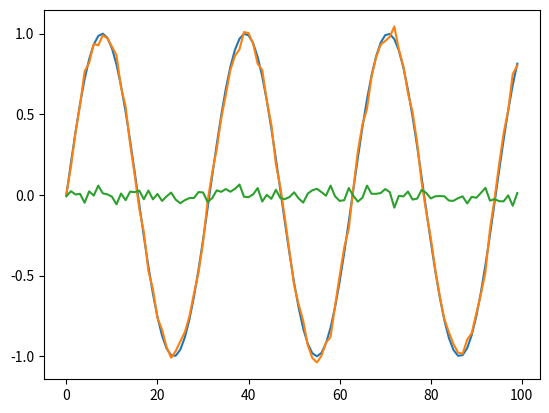

Source code (Python):
"""! This module provides functions to perform a matching pursuit
of kernels on a 1-d signal """
import numpy as np
import matplotlib.pyplot as plt

def max_onset(kernel, signal):
    """ find for which translation kernel match signal the best"""
    maximum = -1.
    for onset in range(-kernel.size + 1, signal.size):
        ker = np.array(kernel)
        ons = onset
        if onset < 0:
            ker = ker[-onset:]
            ons = 0
        elif onset + ker.size >= signal.size:
            ker = ker[:(signal.size - onset)]
        inner = np.dot(signal[ons:ons + ker.size], ker)
        if np.abs(inner) > maximum:
            maximum = np.abs(inner)
            out_onset = onset
            spike = inner
    return out_onset, spike

def matching_pursuit(ker_dic, signal, threshold=0.1):
    """! approximate signal with kernels dictionary
    @param ker_dic a list of numpy array, each element being a kernel
    @param signal a numpy array, the signal to be approximated
    @param threshold the minimum spike value
    @return spikes, a list of list containing the spikes of each kernels,
            tau, the times were corresponding spiker are fired
            rest, the approximation - the input signal"""
    rest = np.array(signal)
    current_spike = threshold + 1
    spikes = {}
    tau = {}
    spikes_counter = 0
    while np.abs(current_spike) > threshold and spikes_counter < signal.size:
        maximum = -1.
        for i, kernel in enumerate(ker_dic):
            index, spike = max_onset(kernel, rest)
            if np.abs(spike) > maximum:
                current_kernel_ind = i
                current_spike = spike
                current_tau = index
                maximum = np.abs(spike)
        if current_kernel_ind not in spikes:
            spikes[current_kernel_ind] = []
            tau[current_kernel_ind] = []
        spikes[current_kernel_ind].append(current_spike)
        tau[current_kernel_ind].append(current_tau)
        substract_kernel(rest, ker_dic[current_kernel_ind], current_spike, current_tau)
        spikes_counter += 1
        #print "kernel {} - pos {} ; rest energy: {}".format(current_kernel_ind, current_tau,
        #                                                    np.sum(rest**2))
    return spikes, tau, rest

def substract_kernel(rest, kernel, spike, onset):
    """! Substract a kernel from rest at a certain onset """
    kernel = np.array(kernel)
    if onset < 0:
        kernel = kernel[-onset:]
        onset = 0
    if onset + kernel.size >= rest.size:
        kernel = kernel[:rest.size - onset]
    rest[onset:onset + kernel.size] -= spike * kernel / np.sum(kernel**2)

def reconstruct(ker_dic, tau, spikes, length):
    """! reconstruct an encoded signal """
    out = np.zeros(length)
    for ker_ind in spikes:
        ker_spikes = spikes[ker_ind]
        for s_index, spike in enumerate(ker_spikes):
            onset = tau[ker_ind][s_index]
            kernel = np.array(ker_dic[ker_ind])
            if onset < 0:
                kernel = kernel[-onset:]
                onset = 0
            if onset + kernel.size >= length:
                kernel = kernel[:length - onset]
            out[onset:onset + kernel.size] += spike*kernel / np.sum(kernel**2)
    return out

if __name__ == "__main__":
    #X_SIG = np.random.randn(100)
    X_SIG = np.sin(np.arange(100)/5.)
    KER = []
    for k in range(10):
        KER.append(np.random.randn(10))
        #KER.append(np.sin(np.arange(20)*k/15.))
    SPIKES, TAU, REST = matching_pursuit(KER, X_SIG)
    X_REC = reconstruct(KER, TAU, SPIKES, X_SIG.size)
    plt.plot(X_SIG)
    plt.plot(X_REC)
    plt.plot(REST)
    plt.show()
    #kernel_size = 10
    #KERNEL_POS = 20
    #x1 = np.ones(kernel_size)
    #x2 = 0.8*np.concatenate([np.zeros(KERNEL_POS), np.ones(kernel_size), np.zeros(kernel_size)])
    #conv = np.convolve(x1, x2, "same")
    #print conv
    #print np.argmax(conv)
    #DETECTED = np.argmax(conv) - kernel_size/2
    #x2[DETECTED:DETECTED+kernel_size] -= x1
    #print x2
